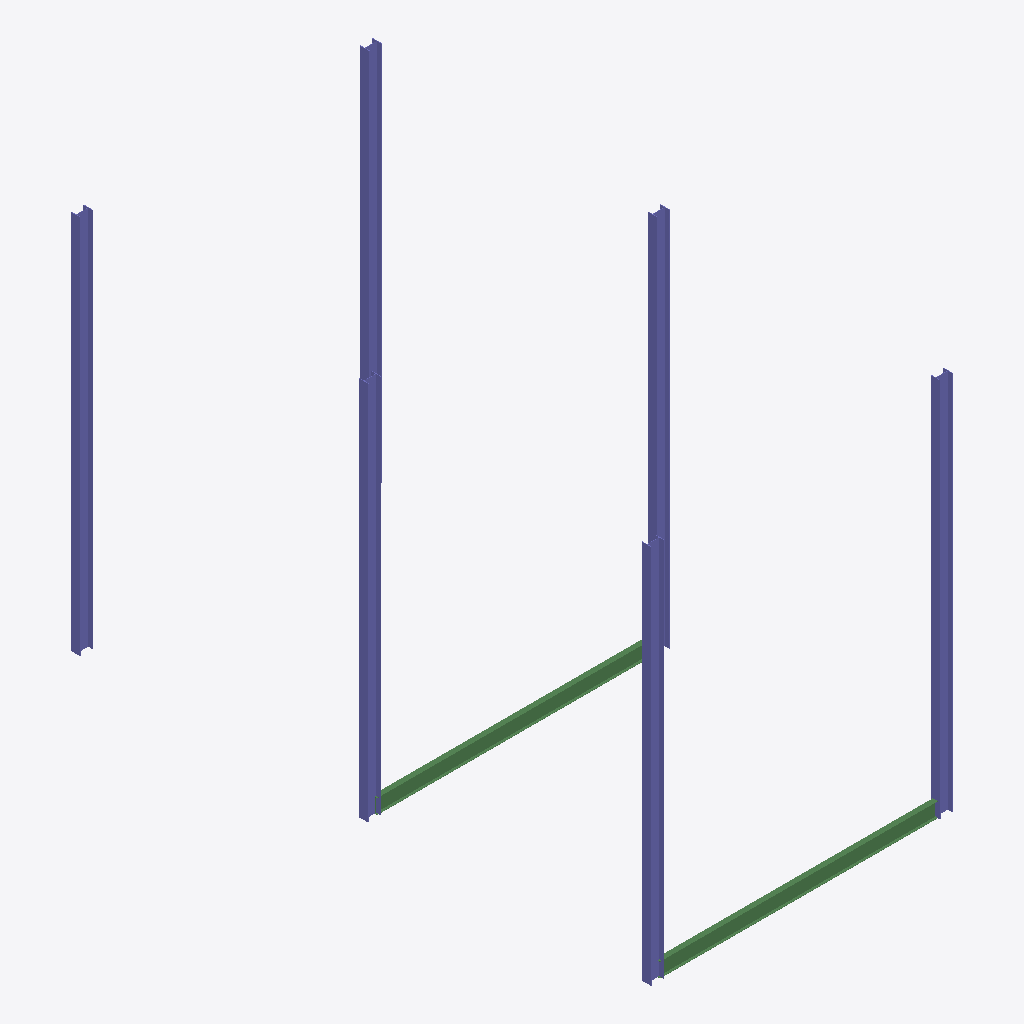
Isometric view of an IFC building model (IFC-SPF (STEP), schema IFC2X3, length unit millimetre), seen from the south-west, elements coloured by IFC class: 6 columns (violet), 2 beams (green).
Extent 8.2 m × 15.7 m × 10.3 m (x, y, z). Elements (11): 6 IfcColumn, 5 IfcBeam.

HEADER;
FILE_DESCRIPTION(('ViewDefinition [PresentationView]','Comment [Ironworkers Training Structure (1),SDS/2 Detailed model]'),'2;1');
FILE_NAME('s06-discussion.ifc','2026-10-13T10:37:55+08:00',('belmore'),('Douglas Steel Fabricating Corp.'),'IfcOpenShell 0.8.5-post1','Bonsai 0.8.5-post1','None');
FILE_SCHEMA(('IFC2X3'));
ENDSEC;
DATA;
#560010=IFCPROJECT('1Q9Qo$4$$CGgrMT8FGVIkr',#560005,'Ironworkers Training Structure (1),SDS/2 Detailed model',$,$,$,$,(#560011),#560060);
#560020=IFCSITE('03vPFa$BHMIvRaIkil4IwQ',#560005,'Site',$,$,#560022,$,$,.ELEMENT.,$,$,$,$,$);
#560023=IFCBUILDING('2YjXF3aE7AHfCBRKFY83z2',#560005,'Building',$,$,#560025,$,$,.ELEMENT.,$,$,$);
#560163=IFCCOLUMN('3QB1QXTqT5hPOT_vJcNQv5',#560177,'Column',$,$,#560212,#560176,$);
#560128=IFCCOLUMN('2VdujOVIH0wwo2hRqaMb2f',#560142,'Column',$,$,#560286,#560141,$);
#560143=IFCCOLUMN('0wEImzk_bA8PIy34LvAVp9',#560157,'Column',$,$,#560162,#560156,$);
#560178=IFCCOLUMN('194yy9Cbz1TRwt4rCpVoj$',#560192,'Column',$,$,#560291,#560191,$);
#560193=IFCCOLUMN('1NsGjjFUTB1vlieVH0nhCN',#560207,'Column',$,$,#560237,#560206,$);
#560213=IFCCOLUMN('3lSNoNwdnBCgDNi_9Sx1oS',#560227,'Column',$,$,#560242,#560226,$);
#560292=IFCBEAM('08LFGFMUz31gxSpyJ1LzEW',#560306,'Beam',$,$,#560293,#560305,$);
#560352=IFCBEAM('06_3NLGMT1kxmESzyN5UMg',#560366,'Beam',$,$,#560371,#560365,$);
ENDSEC;
